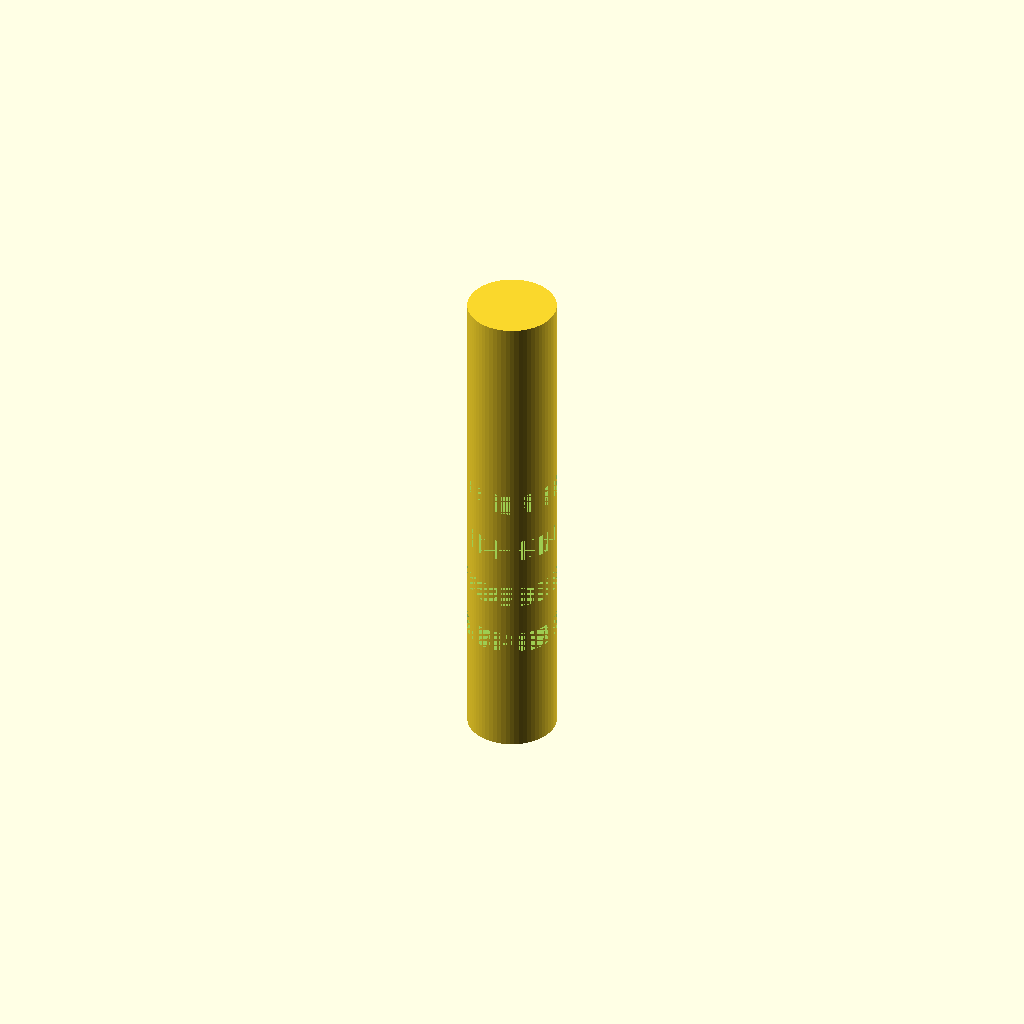
Cell 1: the model at its default parameters.
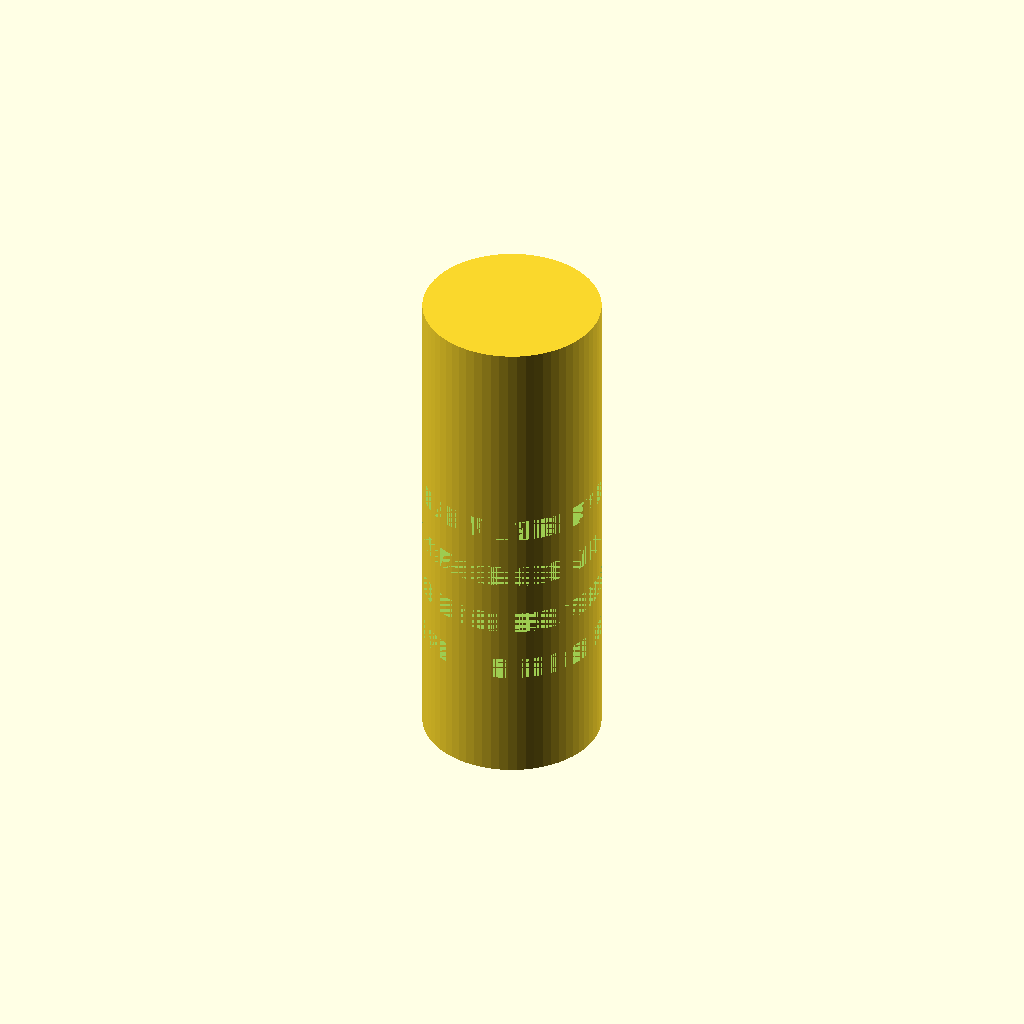
Cell 2 — handle_d set to 16, the other parameters unchanged.
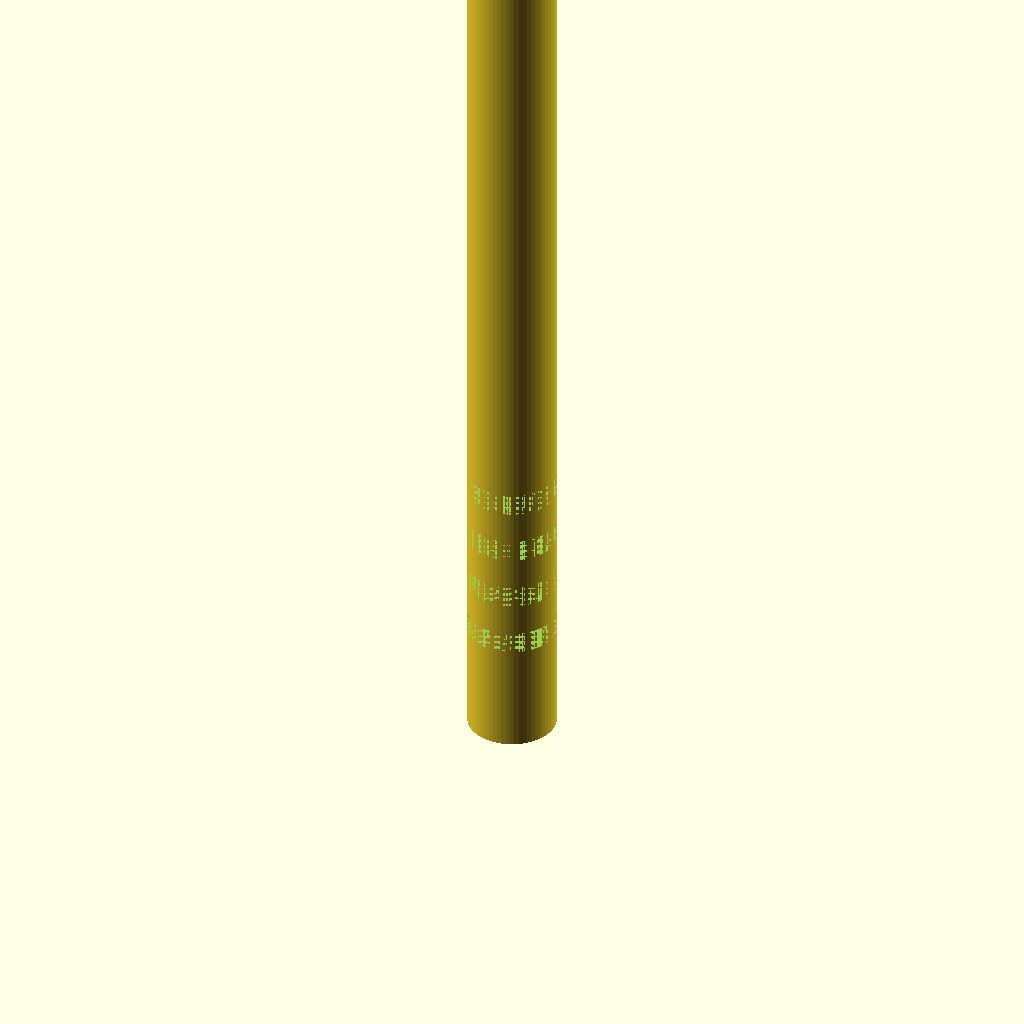
Cell 3: the same model with handle_h = 90.
All cells are drawn from one camera (rotation 55°, 0°, 25°, orthographic, colour scheme Cornfield), so only the parameter changes between them.
OpenSCAD source file bench/results/gpu-v11s1-h1-g5/code/scadcoder-v11s1/micropestle_1p5ml_s1_a0.scad:
// Tissue pestle for 1.5 mL microcentrifuge tube
// Print orientation: standing upright on the bed (z = 0)

$fn = 64;

// ---- Dimensions (mm) ----
handle_d      = 8;    // handle diameter
handle_h      = 45;   // handle height (z = 0 to 45)
cone_d_bottom = 8;    // cone diameter at z = 45
cone_d_top    = 3;    // cone diameter at z = 62
tip_d         = 3;    // sphere diameter (centred at z = 62)
groove_w      = 2;    // circumferential groove width (Z)
groove_depth  = 1;    // groove depth into handle
groove_z      = [10, 15, 20, 25]; // groove centre heights

eps = 0.5;            // overshoot for clean boolean cuts

// ---- Model ----
difference() {
    union() {
        // Handle
        cylinder(d = handle_d, h = handle_h);
        // Cone (slightly overlaps handle for a solid union)
        translate([0, 0, handle_h - 0.01])
            cylinder(d1 = cone_d_bottom, d2 = cone_d_top, h = cone_d_top - handle_h + 0.01);
        // Rounded tip
        translate([0, 0, tip_d / 2 - 0.01])
            sphere(d = tip_d + 0.02);
    }
    // Grip grooves
    for (z = groove_z)
        translate([0, 0, z])
            cylinder(d = handle_d, h = groove_w, depth = groove_depth + eps);
}
Customizer parameters (derived from the source; name, type, default, range or options):
handle_d: number, default 8
handle_h: number, default 45
cone_d_bottom: number, default 8
cone_d_top: number, default 3
tip_d: number, default 3
groove_w: number, default 2
groove_depth: number, default 1
groove_z: vector, default [10, 15, 20, 25]
eps: number, default 0.5
